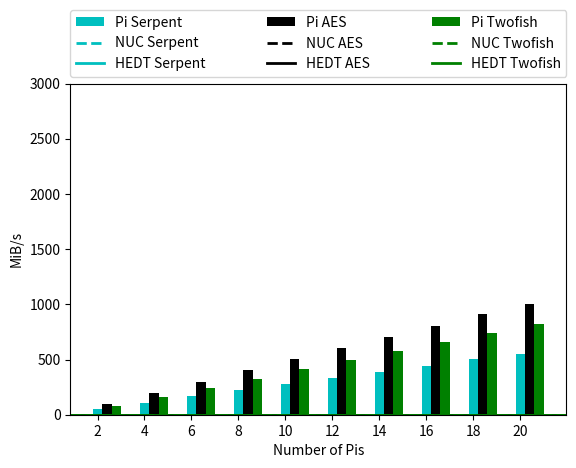

This chart was generated by the following Python code:
"""
=============================
New plots (transforming Ray's plots to Python)
=============================
"""

import numpy as np
import matplotlib.pyplot as plt

#tick info
x = np.arange(10)
x_labels = [str(i) for i in range(2,22,2)]
fig,ax = plt.subplots()


#################### ENCRYPT DATA ##############################

###SERPENT
nuc_secrypt = 0.0
hpc_secrypt = 0.0
pi_secrypt = [52.54, 108.9, 165.15, 220.79, 276.91, 332.91, 388.33, 444.91, 501.85, 554.09]

###TWOFISH data
nuc_tecrypt = 0.0
hpc_tecrypt = 0.0
pi_tecrypt = [78.03, 161.88, 245.24, 327.55, 410.9, 493.95, 576.59, 659.61, 743.01, 823.11]

###AES DATA
nuc_aecrypt = 0.0
hpc_aecrypt = 0.0
pi_aecrypt = [95.26, 197.74, 299.99, 401.5, 503.73, 602.6, 703.38, 806.23, 909.04, 1007.0]



######################## DECRYPT DATA #########################

###SERPENT
#nuc_secrypt = 0.0
#hpc_secrypt = 0.0
#pi_secrypt = [594.79, 537.23, 477.14, 416.78, 357.06, 297.08, 236.77, 177.2, 116.87,56.36]

###TWOFISH data
#nuc_tecrypt = 0.0
#hpc_tecrypt = 0.0
#pi_tecrypt = [880.6, 794.89, 705.74, 616.56, 528.52, 439.68, 350.58, 262.44, 173.32, 83.62]

###AES DATA
#nuc_aecrypt = 0.0
#hpc_aecrypt = 0.0
#pi_aecrypt = [1183.05, 1069.88, 949.13,  827.78,  710.41,  591.98, 471.62, 352.67, 232.32, 112.01]


#creates seperate plots for encrypt and decrypt --uncomment the one you need

#This part of file changes

ax.set_ylabel('MiB/s')
ax.set_xlabel('Number of Pis')

bar_width=0.2

ax.bar(x, pi_secrypt, bar_width, color='c', label="Pi Serpent")
plt.axhline(y=hpc_secrypt, color='c', linestyle='-', label="HEDT Serpent", linewidth=2)
plt.axhline(y=nuc_secrypt, color='c', linestyle='--', label="NUC Serpent", linewidth=2)

ax.bar(x+bar_width, pi_aecrypt, bar_width, color='k', label="Pi AES")
plt.axhline(y=hpc_aecrypt, color='k', linestyle='-', label="HEDT AES", linewidth=2)
plt.axhline(y=nuc_aecrypt, color='k', linestyle='--', label="NUC AES", linewidth=2)

ax.bar(x+bar_width+bar_width, pi_tecrypt, bar_width, color='g', label="Pi Twofish")
plt.axhline(y=hpc_tecrypt, color='g', linestyle='-', label="HEDT Twofish", linewidth=2)
plt.axhline(y=nuc_tecrypt, color='g', linestyle='--', label="NUC Twofish", linewidth=2)


ax.set_xticks(x)
ax.set_xticklabels(x_labels)

box = ax.get_position()

handles, labels = plt.gca().get_legend_handles_labels()
order = [6,1,0,7,3,2,8,5,4]
ax.legend([handles[idx] for idx in order],[labels[idx] for idx in order],
bbox_to_anchor=(0., 1.02, 1., 0.2), loc='lower left', ncol=3,  mode="expand", borderaxespad=0.)
plt.subplots_adjust(top=0.8)

ax.set_ylim([0,3000])



plt.show()
